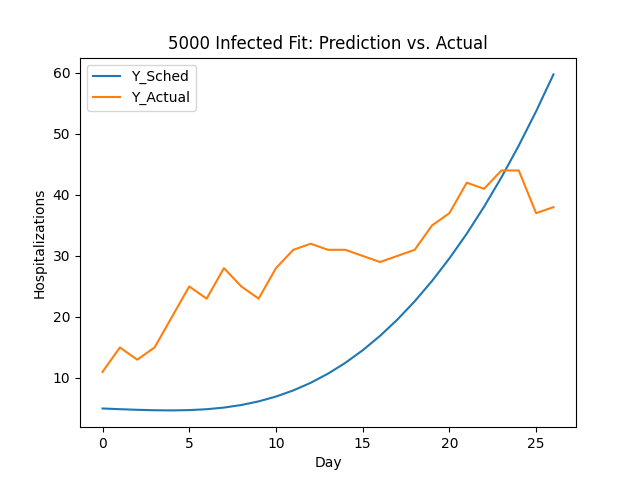

The table this chart was drawn from, first rows:
Day, Y_sched, Y_actual
1.0, 5.0, 11.0
2.0, 4.886, 15.0
3.0, 4.786, 13.0
4.0, 4.713, 15.0
5.0, 4.688, 20.0
6.0, 4.736, 25.0
7.0, 4.881, 23.0
8.0, 5.151, 28.0
9.0, 5.571, 25.0
10.0, 6.165, 23.0
11.0, 6.955, 28.0
12.0, 7.963, 31.0
13.0, 9.208, 32.0
14.0, 10.71, 31.0
15.0, 12.48, 31.0
16.0, 14.54, 30.0
17.0, 16.9, 29.0
18.0, 19.57, 30.0
19.0, 22.57, 31.0
20.0, 25.9, 35.0
21.0, 29.59, 37.0
22.0, 33.64, 42.0
23.0, 38.06, 41.0
24.0, 42.87, 44.0
25.0, 48.08, 44.0
26.0, 53.7, 37.0
27.0, 59.74, 38.0
